4-way image classification set "oil_palm_fruit" from GitHub (Hartinidamanik/OilPalm_Research); label vocabulary: overripe, ripe, underripe, unripe.

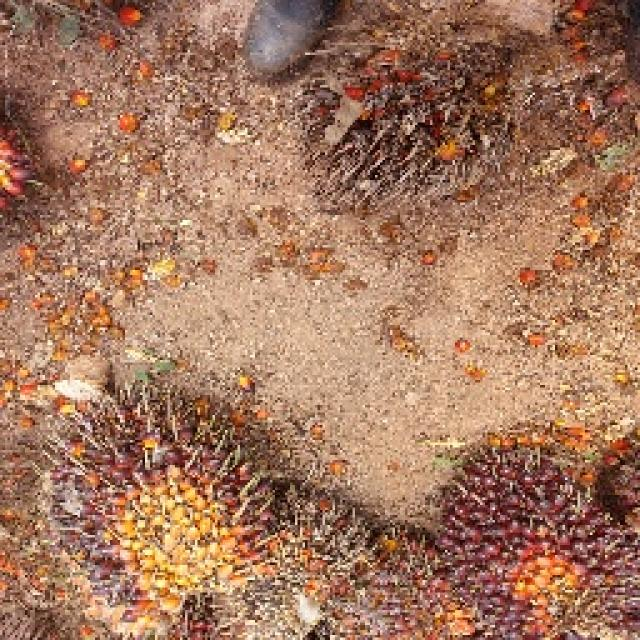
Label: overripe

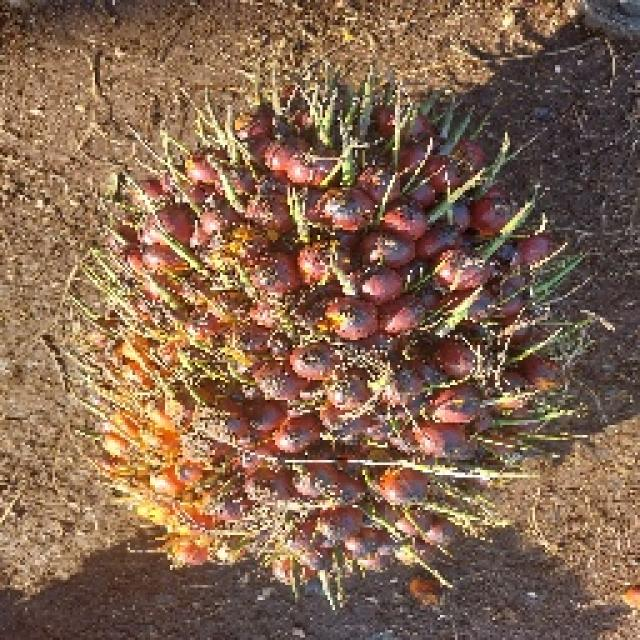
Label: underripe

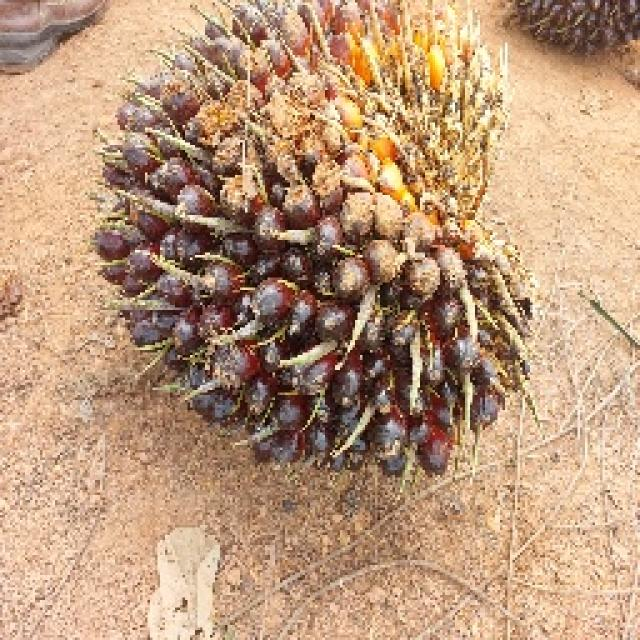
Label: unripe

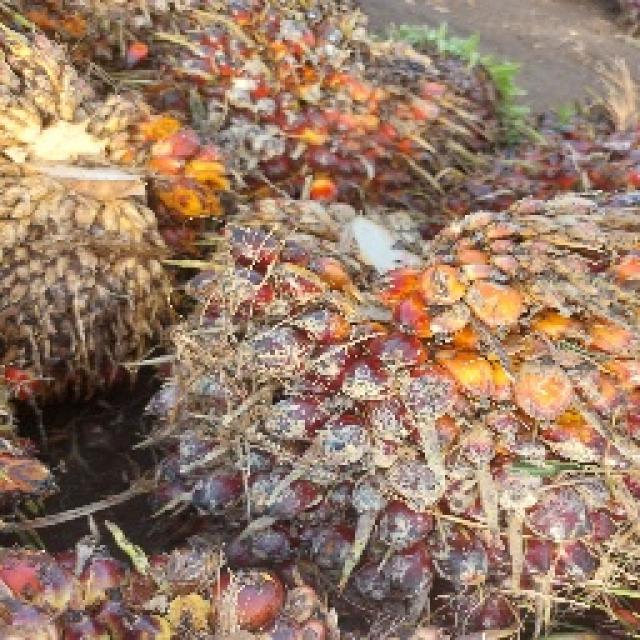
Label: underripe

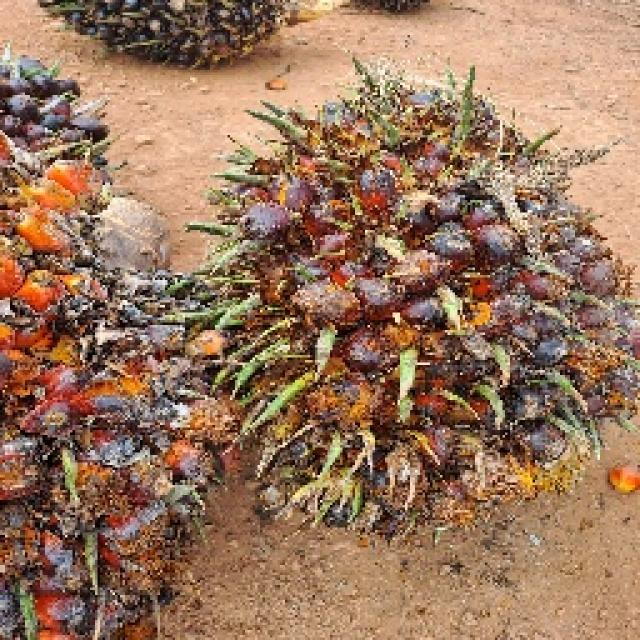
Label: ripe

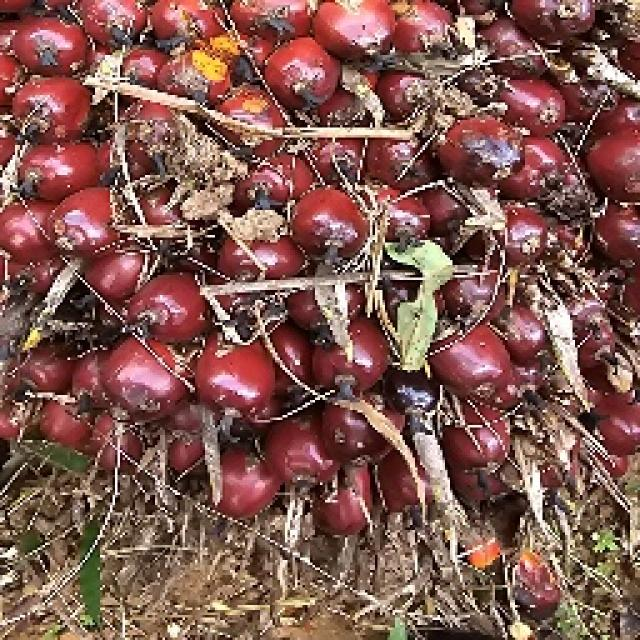
Label: ripe
